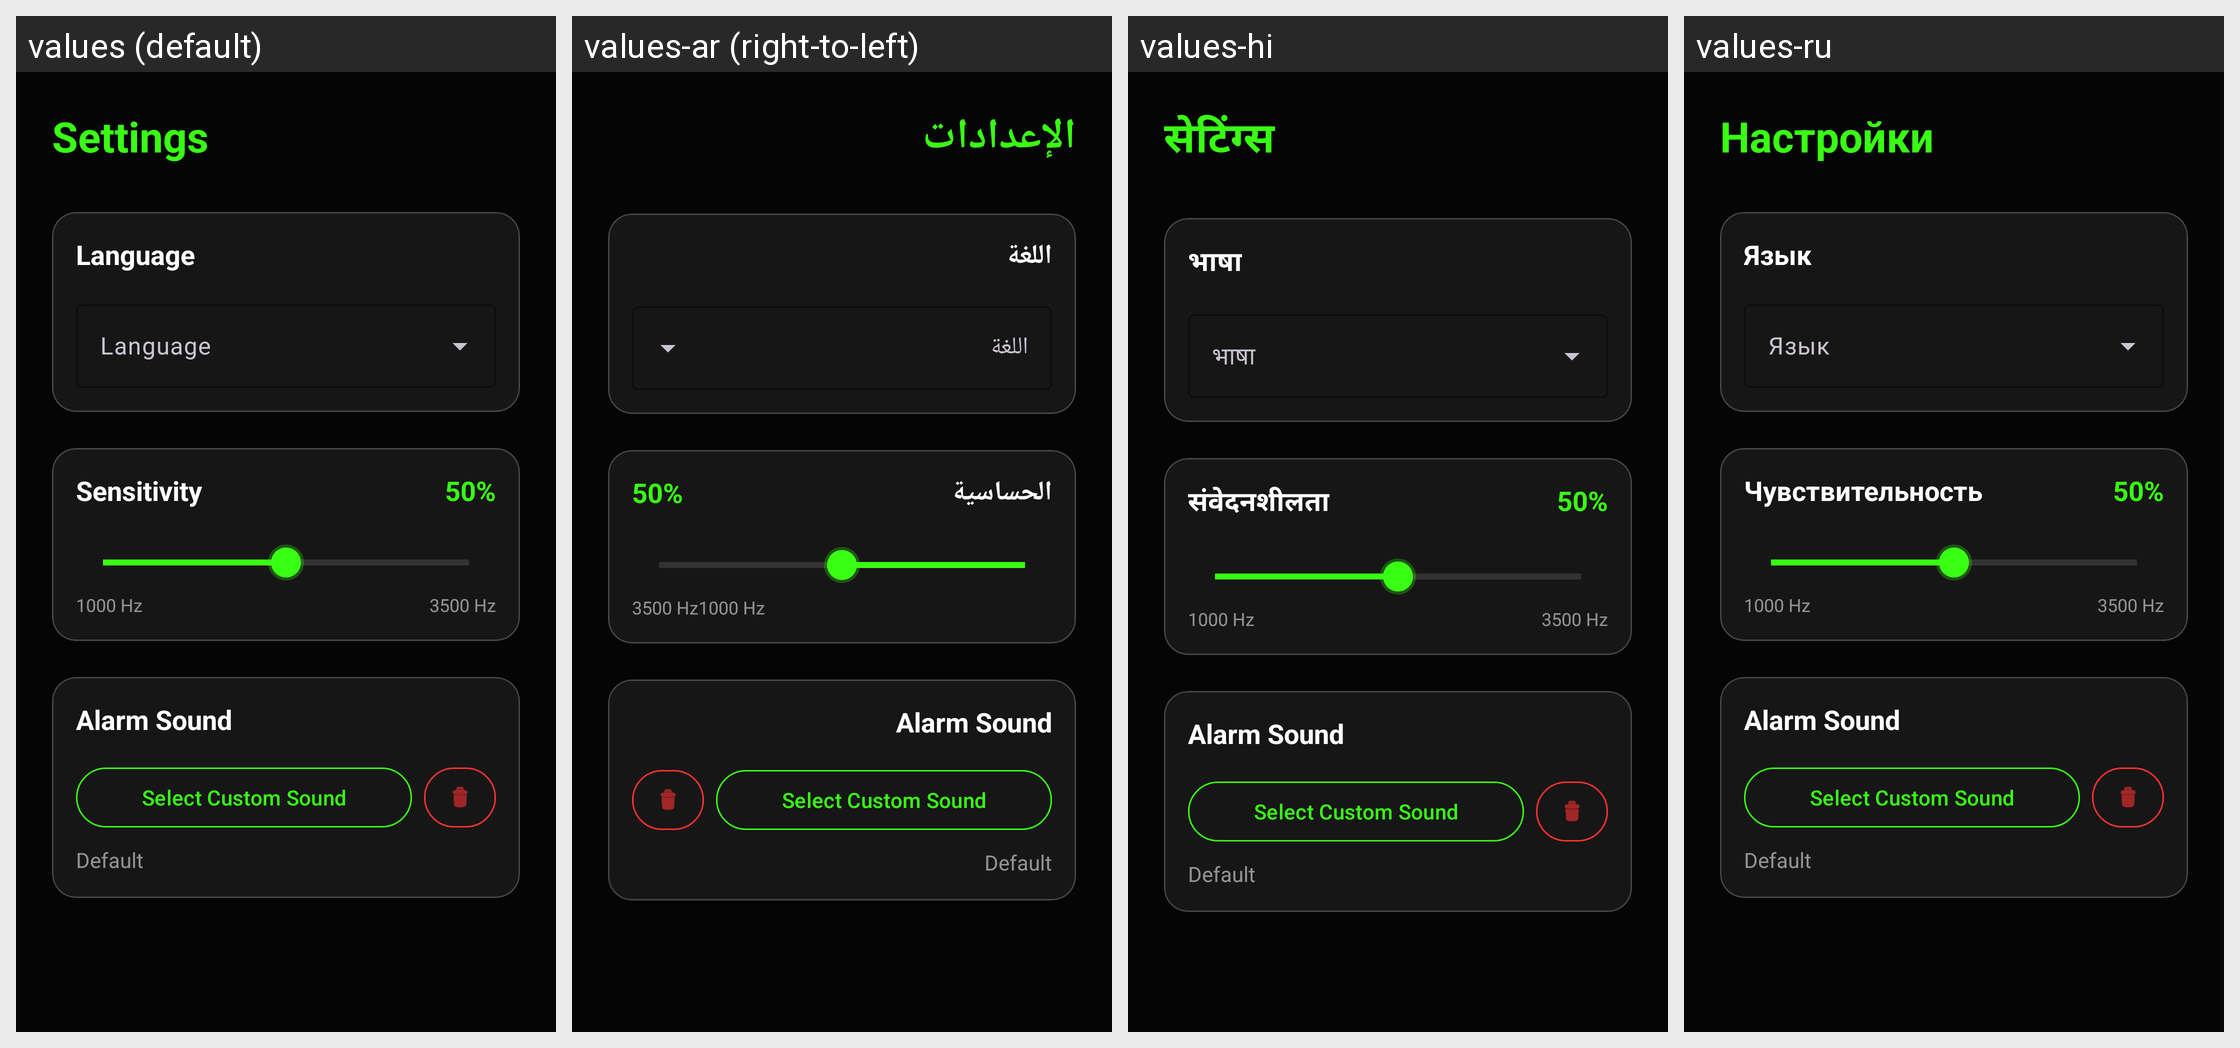

Locale-by-locale string values for the Android screen shown in this grid:
Android screen res/layout/activity_settings.xml rendered under 4 locales, left to right: values (default), values-ar (right-to-left), values-hi, values-ru. Device: Nexus 5 (rendered at 1080×1920; each locale shown at half size, 540×960, under a caption strip naming it); theme Theme.WhistleFinder.
Other locales in the repository, not shown: values-de, values-es, values-fr, values-ja, values-pt, values-tr, values-zh.
Strings drawn on this screen, with the default value and each locale's value (text and hints the layout hard-codes, and strings that could not be matched under every locale, appear in the picture but are not listed):

settings
  values: Settings
  values-ar: الإعدادات
  values-hi: सेटिंग्स
  values-ru: Настройки

language
  values: Language
  values-ar: اللغة
  values-hi: भाषा
  values-ru: Язык

sensitivity
  values: Sensitivity
  values-ar: الحساسية
  values-hi: संवेदनशीलता
  values-ru: Чувствительность

alarm_sound
  values: Alarm Sound
  values-ar: Alarm Sound  [not translated; the default value is used]
  values-hi: Alarm Sound  [not translated; the default value is used]
  values-ru: Alarm Sound  [not translated; the default value is used]

select_sound
  values: Select Custom Sound
  values-ar: Select Custom Sound  [not translated; the default value is used]
  values-hi: Select Custom Sound  [not translated; the default value is used]
  values-ru: Select Custom Sound  [not translated; the default value is used]

default_sound
  values: Default
  values-ar: Default  [not translated; the default value is used]
  values-hi: Default  [not translated; the default value is used]
  values-ru: Default  [not translated; the default value is used]
